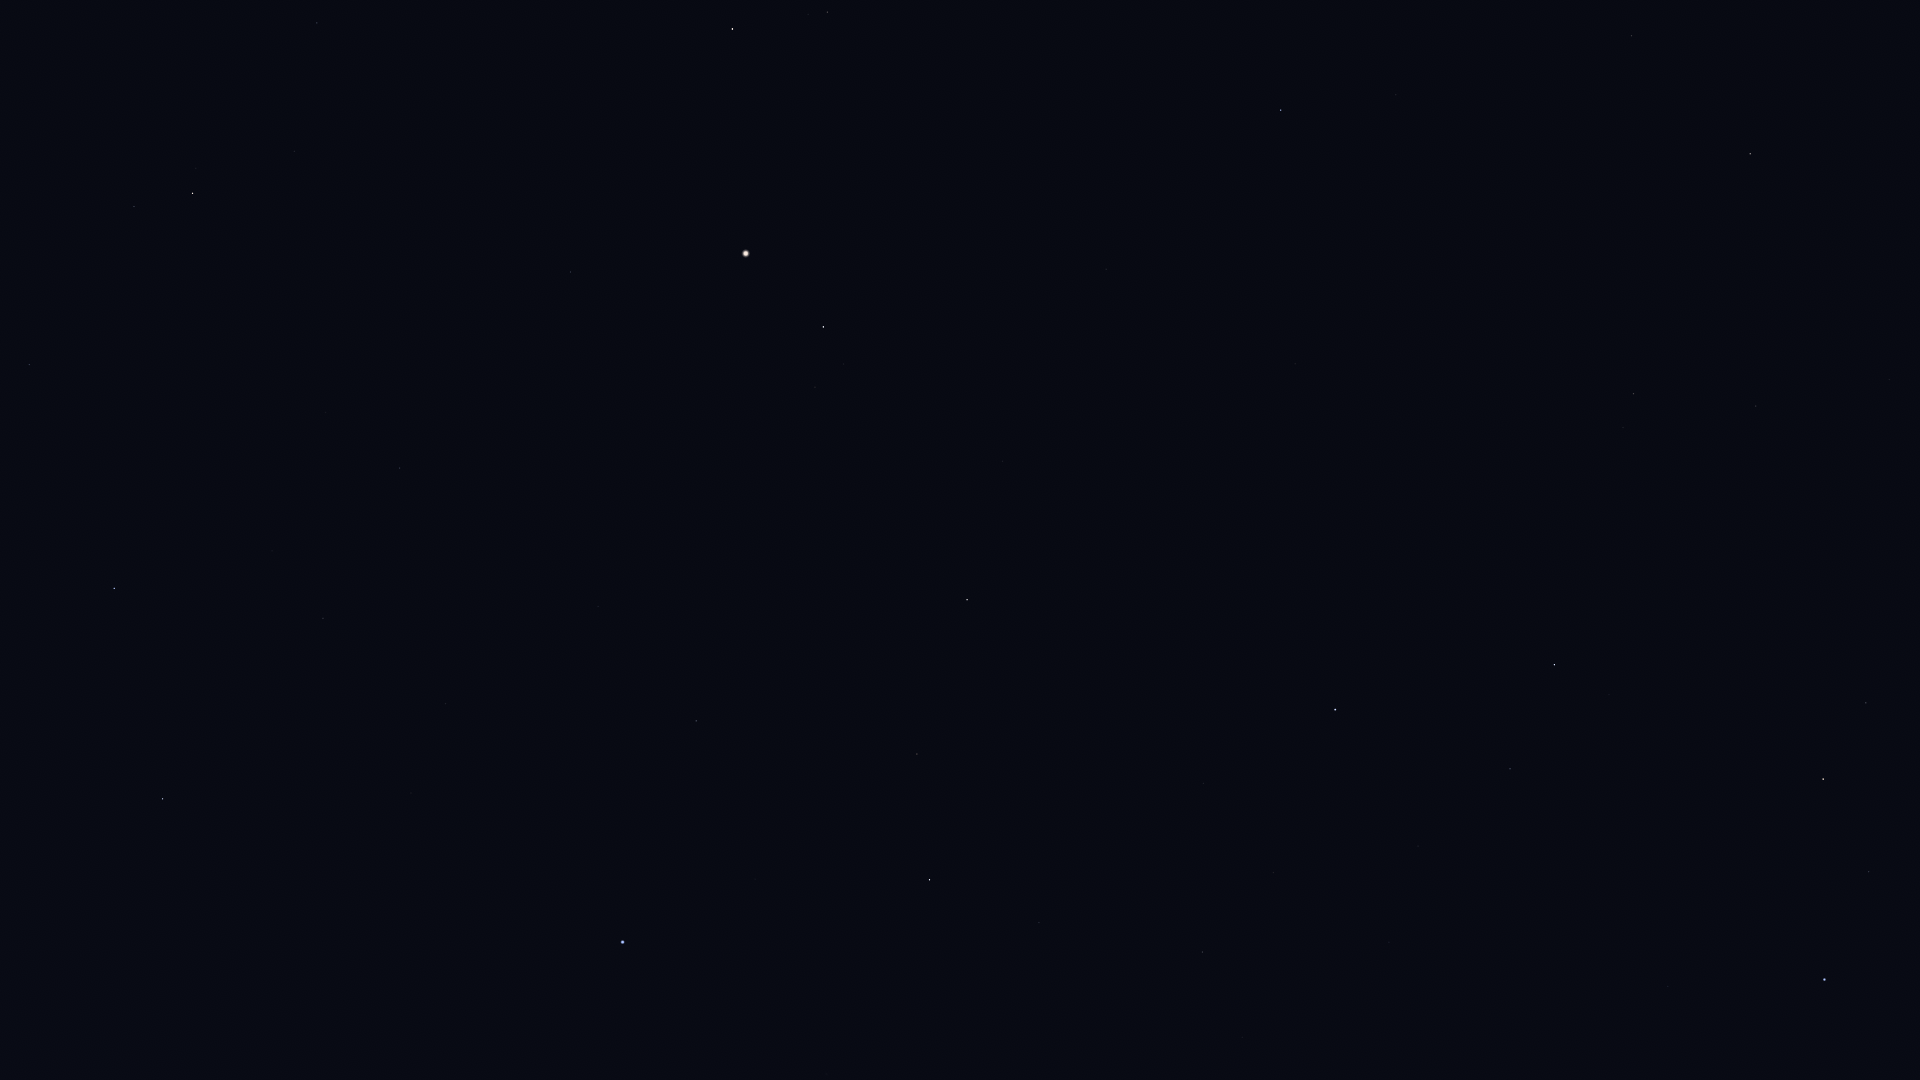

The data file committed next to this chart (first rows):
Star_ID, Name, X, Y
49669, Regulus, 1825, 980
50335, Adhafera, 1866, 703
50583, Algieba, 1823, 779
51233, HIP 51233, 1889, 380
53229, Praecipua, 1756, 406
53721, Chalawan, 1768, 258
54539, HIP 54539, 1750, 154
54872, Zosma, 1555, 665
54879, Chertan, 1510, 769
55219, Alula Borealis, 1634, 394
56508, Formosa, 1454, 624
57370, Flegetonte, 1237, 944
57380, HIP 57380, 1274, 873
57399, Taiyangshou, 1632, 36
57632, Denebola, 1335, 710
57757, Zavijava, 1203, 952
60129, Zaniah, 1039, 923
61317, Chara, 1396, 95
63090, Minelauva, 917, 754
63125, Cor Caroli, 1281, 110
63608, Vindemiatrix, 967, 600
64241, Diadem, 1003, 461
64394, HIP 64394, 1106, 269
65474, Spica, 623, 942
66249, Heze, 696, 721
67459, HIP 67459, 815, 387
67927, Muphrid, 823, 327
68520, HIP 68520, 598, 607
69427, Kang, 411, 793
69673, Arcturus, 746, 254
69701, Syrma, 446, 704
69974, Khambalia, 346, 835
70755, Elgafar, 433, 598
71053, HIP 71053, 827, 12
71795, HIP 71795, 571, 272
72105, Izar, 733, 29
72220, HIP 72220, 400, 468
72339, Mönch, 367, 504
72571, HIP 72571, 28, 1053
72622, Zubenelgenubi, 163, 799
72845, Arcalís, 578, 155
74785, Zubeneschamali, 114, 588
77070, Unukalhai, 193, 193
77516, HIP 77516, 30, 365
